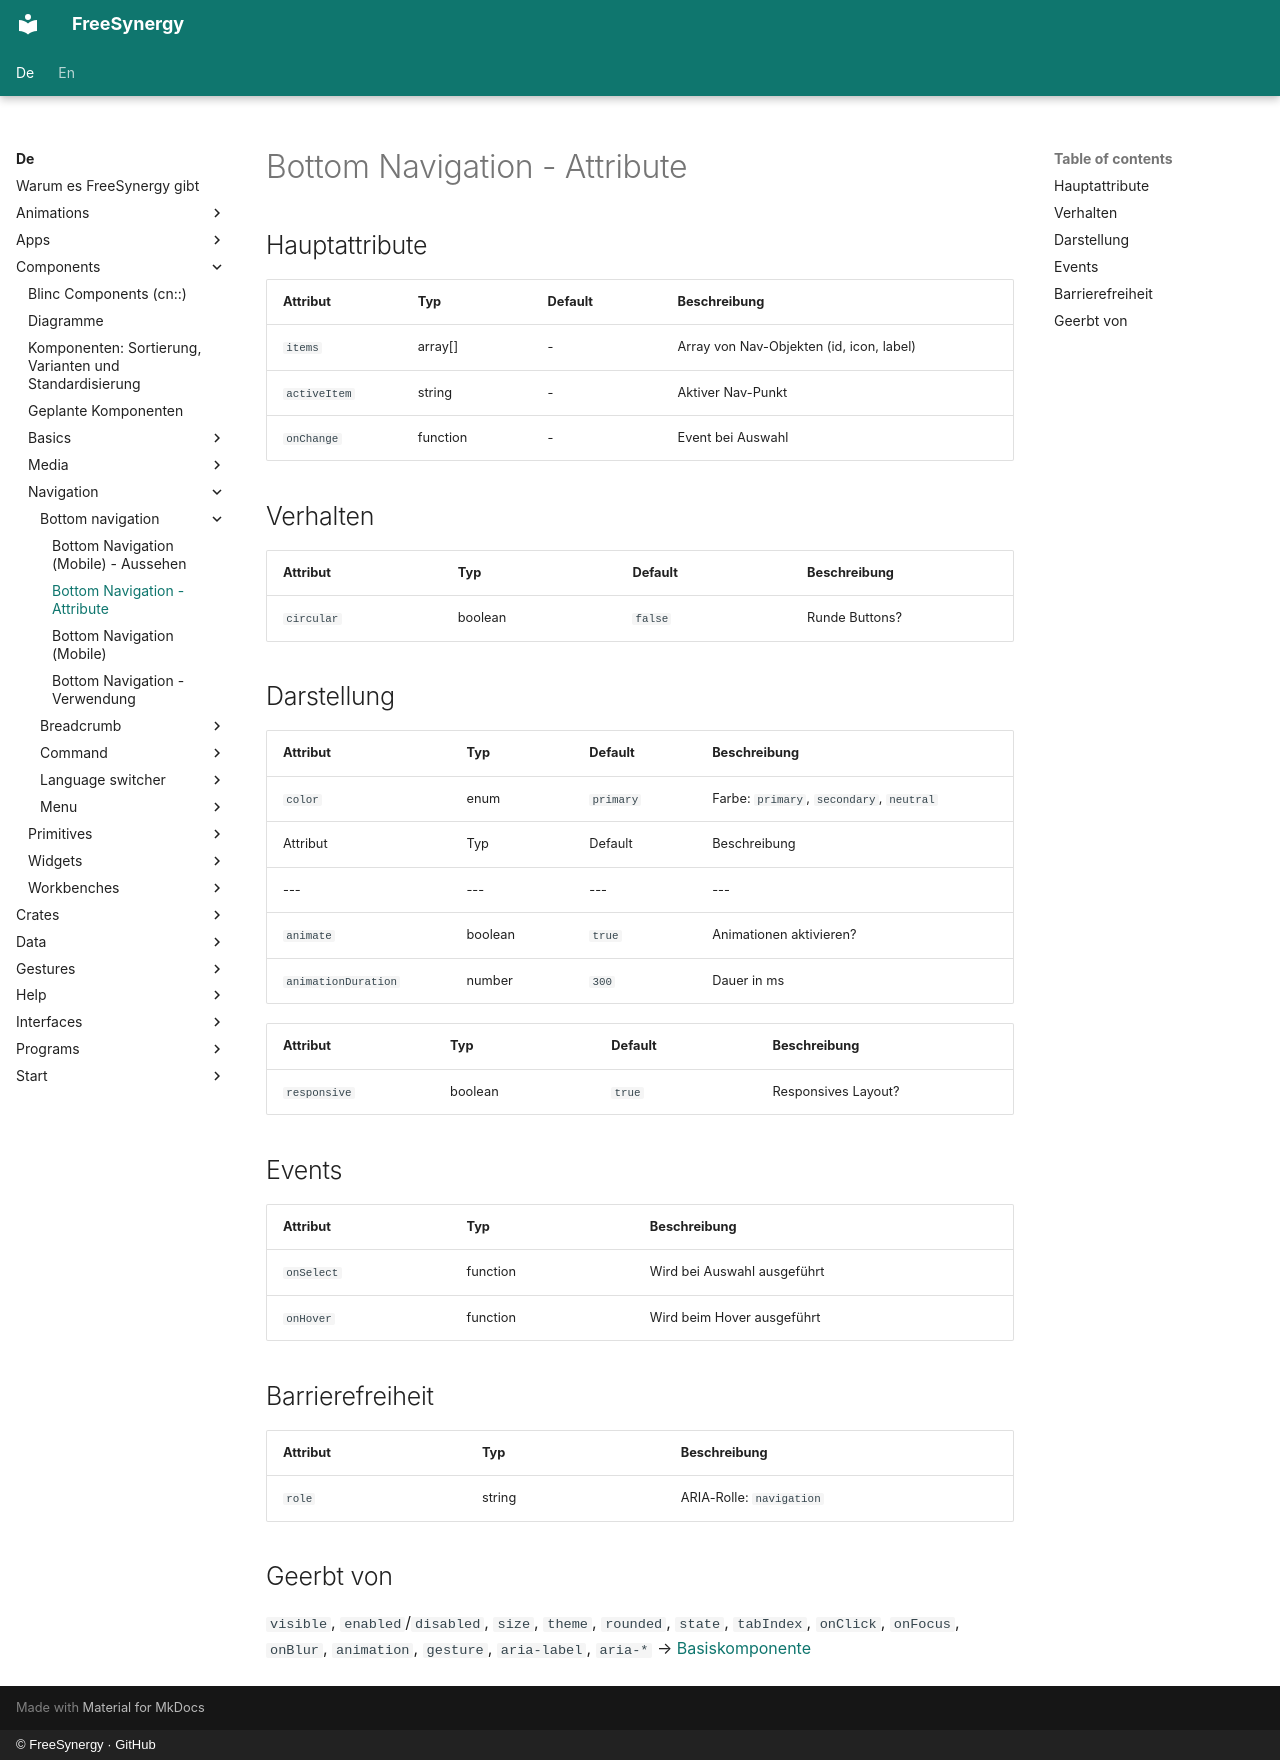

repository: FreeSynergy/fs-documentation · page: de/components/navigation/bottom-navigation/attributes/index.html · generator: mkdocs · copyright: © FreeSynergy · GitHub

# Bottom Navigation - Attribute

## Hauptattribute

| Attribut | Typ | Default | Beschreibung |
|----------|-----|---------|--------------|
| `items` | array[] | - | Array von Nav-Objekten (id, icon, label) |
| `activeItem` | string | - | Aktiver Nav-Punkt |
| `onChange` | function | - | Event bei Auswahl |

## Verhalten

| Attribut | Typ | Default | Beschreibung |
|---|---|---|---|
| `circular` | boolean | `false` | Runde Buttons? |

## Darstellung
| Attribut | Typ | Default | Beschreibung |
|---|---|---|---|
| `color` | enum | `primary` | Farbe: `primary`, `secondary`, `neutral` |
| Attribut | Typ | Default | Beschreibung |
|---|---|---|---|
| `animate` | boolean | `true` | Animationen aktivieren? |
| `animationDuration` | number | `300` | Dauer in ms |

| Attribut | Typ | Default | Beschreibung |
|---|---|---|---|
| `responsive` | boolean | `true` | Responsives Layout? |

## Events

| Attribut | Typ | Beschreibung |
|----------|-----|--------------|
| `onSelect` | function | Wird bei Auswahl ausgeführt |
| `onHover` | function | Wird beim Hover ausgeführt |

## Barrierefreiheit

| Attribut | Typ | Beschreibung |
|----------|-----|--------------|
| `role` | string | ARIA-Rolle: `navigation` |

## Geerbt von

`visible`, `enabled`/`disabled`, `size`, `theme`, `rounded`, `state`,
`tabIndex`, `onClick`, `onFocus`, `onBlur`, `animation`, `gesture`,
`aria-label`, `aria-*` → [Basiskomponente](../../basics/base/)
